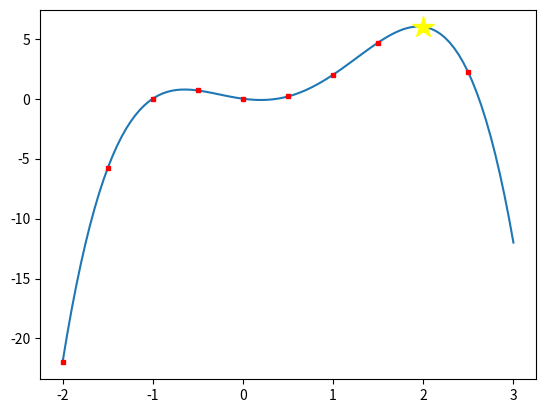

Source code (Python): (Note: this script raises an exception after producing the figure.)
#!/usr/bin/env python3
import numpy as np
import matplotlib.pyplot as plt
import random

def f(x):
    return -x**4 + 2 * x**3 + 2 * x**2 - x

def exhaustive(function, start, stop, step):
    x = start
    best = (x, function(x))
    while x < stop:
        y = function(x)
        if y > best[1]:
            best = (x,y)
        plt.plot(x,y, color="red", marker="s", markersize=3)
        x += step
    return best

def plot_exhaustive(function,start,stop,steps):
    x = np.linspace(start, stop, steps)

    plt.plot(x,function(x))
    randx = random.uniform(start,stop)
    sol = exhaustive(function, start, stop, step=0.5)
    plt.plot(sol[0],sol[1], color="yellow", marker="*", markersize=16)
    plt.savefig("eps/w1e1d.eps", format="eps")
    plt.show()

if __name__ == "__main__":
    plot_exhaustive(f,-2,3,100)
